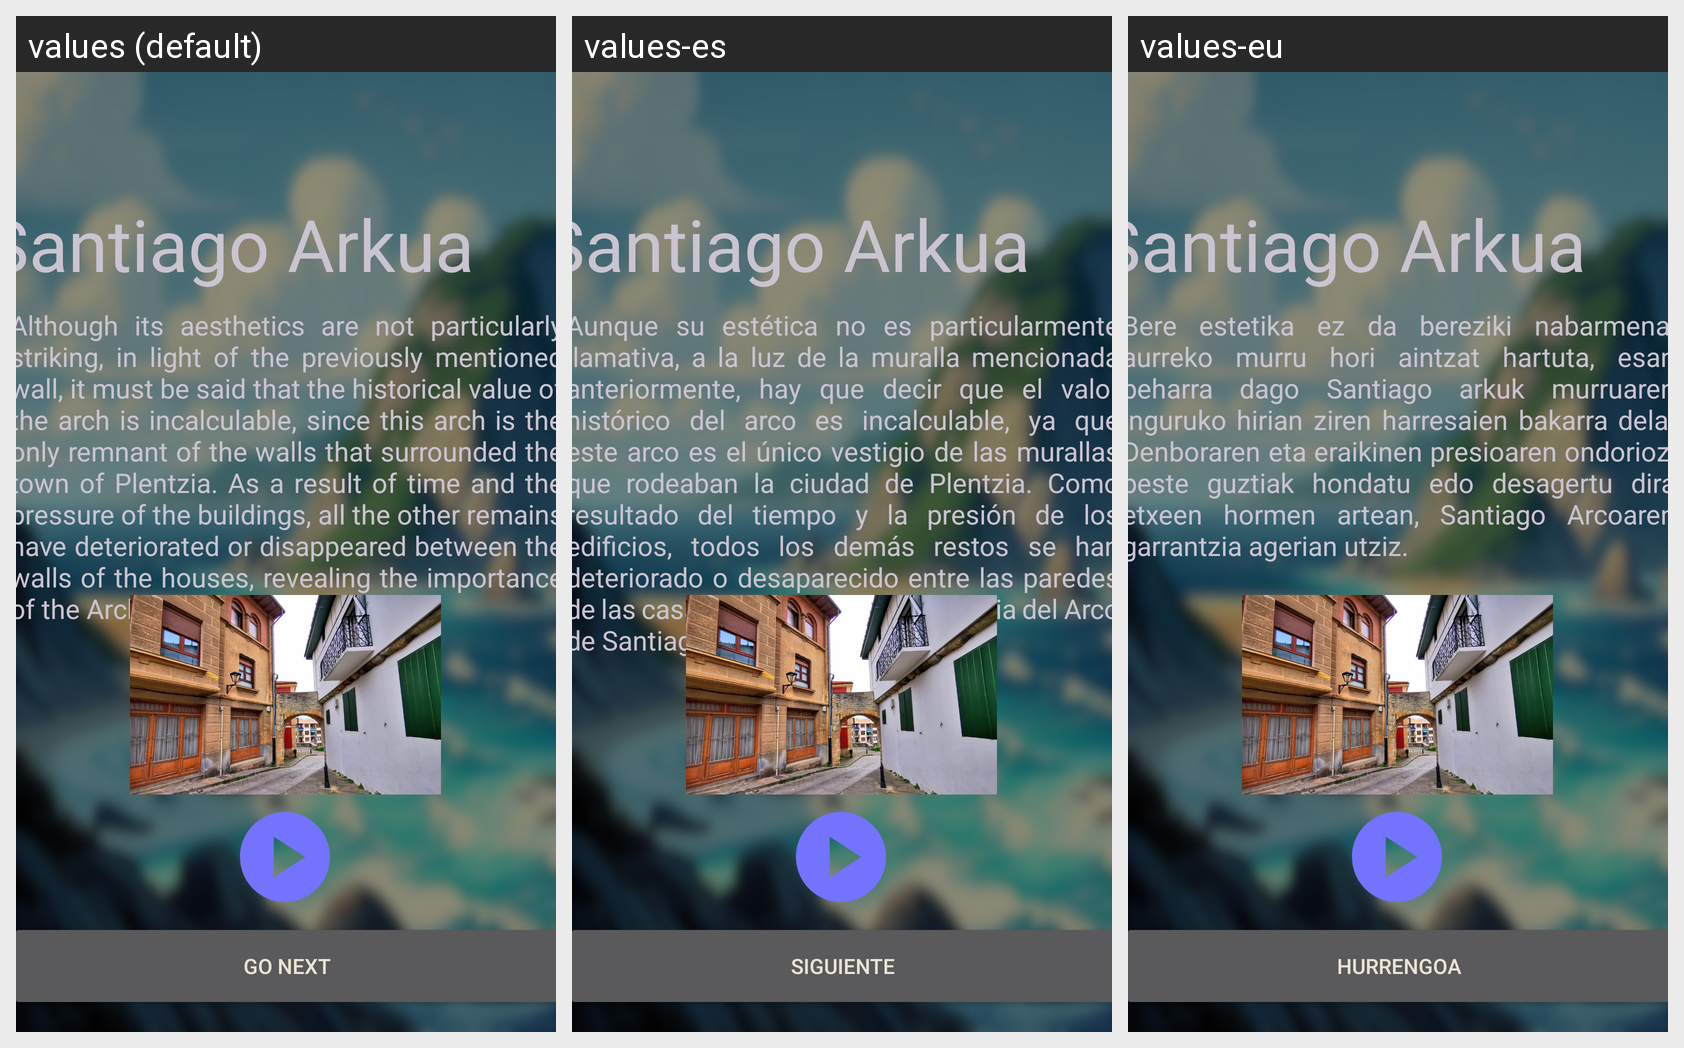

This grid shows one Android layout under several languages. Give, for every string resource on the screen, its name, the default text and each shown locale's text.
Android screen res/layout/activity_game5_win1.xml rendered under 3 locales, left to right: values (default), values-es, values-eu. Device: Nexus 5 (rendered at 1080×1920; each locale shown at half size, 540×960, under a caption strip naming it); theme Theme.Devgarden.
Strings drawn on this screen, with the default value and each locale's value (text and hints the layout hard-codes, and strings that could not be matched under every locale, appear in the picture but are not listed):

game5_win1
  values: Although its aesthetics are not particularly striking, in light of the previously mentioned wall, it must be said that the historical value of the arch is incalculable, since this arch is the only remnant of the walls that surrounded the town of Plentzia. As a result of time and the pressure of the buildings, all the other remains have deteriorated or disappeared between the walls of the houses, …[clipped]
  values-es: Aunque su estética no es particularmente llamativa, a la luz de la muralla mencionada anteriormente, hay que decir que el valor histórico del arco es incalculable, ya que este arco es el único vestigio de las murallas que rodeaban la ciudad de Plentzia. Como resultado del tiempo y la presión de los edificios, todos los demás restos se han deteriorado o desaparecido entre las paredes de las casas, …[clipped]
  values-eu: Bere estetika ez da bereziki nabarmena, aurreko murru hori aintzat hartuta, esan beharra dago Santiago arkuk murruaren inguruko hirian ziren harresaien bakarra dela. Denboraren eta eraikinen presioaren ondorioz, beste guztiak hondatu edo desagertu dira etxeen hormen artean, Santiago Arcoaren garrantzia agerian utziz.

game5_title
  values: Santiago Arkua
  values-es: Santiago Arkua
  values-eu: Santiago Arkua

next_button
  values: Go Next
  values-es: Siguiente
  values-eu: Hurrengoa
